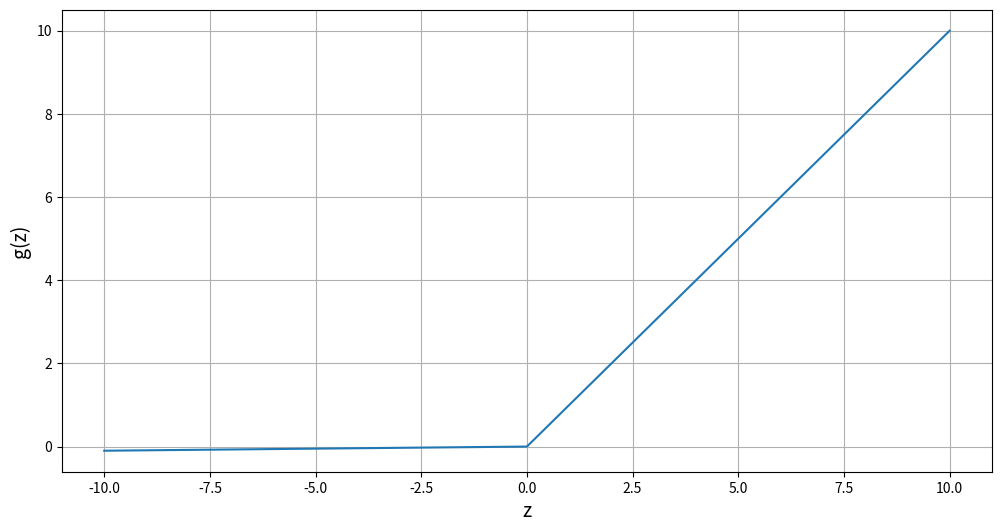

Write Python code to recreate this figure.
import numpy as np
import matplotlib.pyplot as plt

x = np.linspace(-10, 10, 1000)
y = np.maximum(0.01 * x, x)

plt.figure(figsize=(12,6))
plt.xlabel('z', fontsize=14)
plt.ylabel('g(z)', fontsize=14)
plt.plot(x, y)
plt.grid(True)